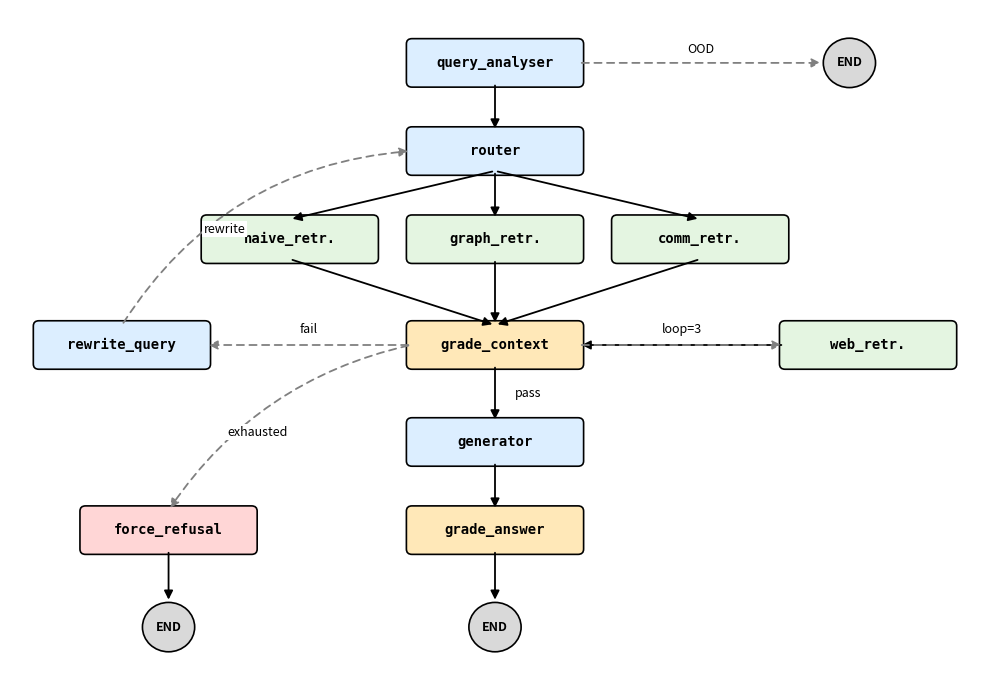

Write Python code to recreate this figure. (Note: this script raises an exception after producing the figure.)
"""Generate the agent flow architecture diagram → figures/architecture.png"""
import matplotlib.pyplot as plt
from matplotlib.patches import FancyBboxPatch, Circle, FancyArrowPatch
from pathlib import Path

fig, ax = plt.subplots(figsize=(10, 7), dpi=300)
fig.patch.set_facecolor("white")
ax.set_facecolor("white")
ax.axis("off")

BLUE   = "#DCEEFF"
GREEN  = "#E4F5E1"
ORANGE = "#FFE8B8"
RED    = "#FFD6D6"
GRAY   = "#D9D9D9"

pos = {
    "query_analyser": (0, 6),
    "router":         (0, 5),
    "naive_retr.":    (-2.2, 4),
    "graph_retr.":    (0, 4),
    "comm_retr.":     (2.2, 4),
    "grade_context":  (0, 2.8),
    "rewrite_query":  (-4, 2.8),
    "web_retr.":      (4, 2.8),
    "generator":      (0, 1.7),
    "force_refusal":  (-3.5, 0.7),
    "grade_answer":   (0, 0.7),
    "END_top":        (3.8, 6),
    "END_left":       (-3.5, -0.4),
    "END_bottom":     (0, -0.4),
}

colors = {
    "query_analyser": BLUE,
    "router":         BLUE,
    "naive_retr.":    GREEN,
    "graph_retr.":    GREEN,
    "comm_retr.":     GREEN,
    "grade_context":  ORANGE,
    "rewrite_query":  BLUE,
    "web_retr.":      GREEN,
    "generator":      BLUE,
    "force_refusal":  RED,
    "grade_answer":   ORANGE,
}

box_w, box_h = 1.8, 0.45


def draw_box(name):
    x, y = pos[name]
    rect = FancyBboxPatch(
        (x - box_w / 2, y - box_h / 2), box_w, box_h,
        boxstyle="round,pad=0.05,rounding_size=0.06",
        edgecolor="black", facecolor=colors[name], linewidth=1.2,
    )
    ax.add_patch(rect)
    ax.text(x, y, name, ha="center", va="center",
            fontsize=10, family="monospace", fontweight="bold")


def draw_end(name):
    x, y = pos[name]
    ax.add_patch(Circle((x, y), 0.28, edgecolor="black",
                         facecolor=GRAY, linewidth=1.2))
    ax.text(x, y, "END", ha="center", va="center",
            fontsize=9, fontweight="bold")


def arrow(start, end, dashed=False, label=None, rad=0, offset=(0, 0)):
    ax.add_patch(FancyArrowPatch(
        start, end,
        arrowstyle="-|>", mutation_scale=13, linewidth=1.3,
        color="gray" if dashed else "black",
        linestyle=(0, (4, 3)) if dashed else "solid",
        connectionstyle=f"arc3,rad={rad}",
    ))
    if label:
        lx = (start[0] + end[0]) / 2 + offset[0]
        ly = (start[1] + end[1]) / 2 + offset[1]
        ax.text(lx, ly, label, fontsize=9, ha="center", va="center",
                bbox=dict(facecolor="white", edgecolor="none", pad=1))


def top(n):   return (pos[n][0], pos[n][1] + box_h / 2)
def bottom(n): return (pos[n][0], pos[n][1] - box_h / 2)
def left(n):  return (pos[n][0] - box_w / 2, pos[n][1])
def right(n): return (pos[n][0] + box_w / 2, pos[n][1])


for n in colors:
    draw_box(n)
for n in ("END_top", "END_left", "END_bottom"):
    draw_end(n)

# Solid arrows
arrow(bottom("query_analyser"), top("router"))
arrow(bottom("router"), top("naive_retr."))
arrow(bottom("router"), top("graph_retr."))
arrow(bottom("router"), top("comm_retr."))
arrow(bottom("naive_retr."), top("grade_context"))
arrow(bottom("graph_retr."), top("grade_context"))
arrow(bottom("comm_retr."), top("grade_context"))
arrow(left("web_retr."), right("grade_context"))
arrow(bottom("grade_context"), top("generator"), label="pass", offset=(0.35, 0))
arrow(bottom("generator"), top("grade_answer"))
arrow(bottom("grade_answer"), (pos["END_bottom"][0], pos["END_bottom"][1] + 0.28))
arrow(bottom("force_refusal"), (pos["END_left"][0], pos["END_left"][1] + 0.28))

# Dashed arrows
arrow(right("query_analyser"), (pos["END_top"][0] - 0.28, pos["END_top"][1]),
      dashed=True, label="OOD", offset=(0, 0.15))
arrow(left("grade_context"), right("rewrite_query"),
      dashed=True, label="fail", offset=(0, 0.18))
arrow(top("rewrite_query"), left("router"),
      dashed=True, label="rewrite", rad=-0.25, offset=(-0.45, 0.1))
arrow(right("grade_context"), left("web_retr."),
      dashed=True, label="loop=3", offset=(0, 0.18))
arrow(left("grade_context"), top("force_refusal"),
      dashed=True, label="exhausted", rad=0.2, offset=(-0.35, -0.05))

ax.set_xlim(-5.2, 5.2)
ax.set_ylim(-1, 6.6)
plt.tight_layout()

out = Path(__file__).parent.parent / "figures" / "architecture.png"
out.parent.mkdir(exist_ok=True)
plt.savefig(out, dpi=300, bbox_inches="tight", facecolor="white")
print(f"Saved → {out}")
